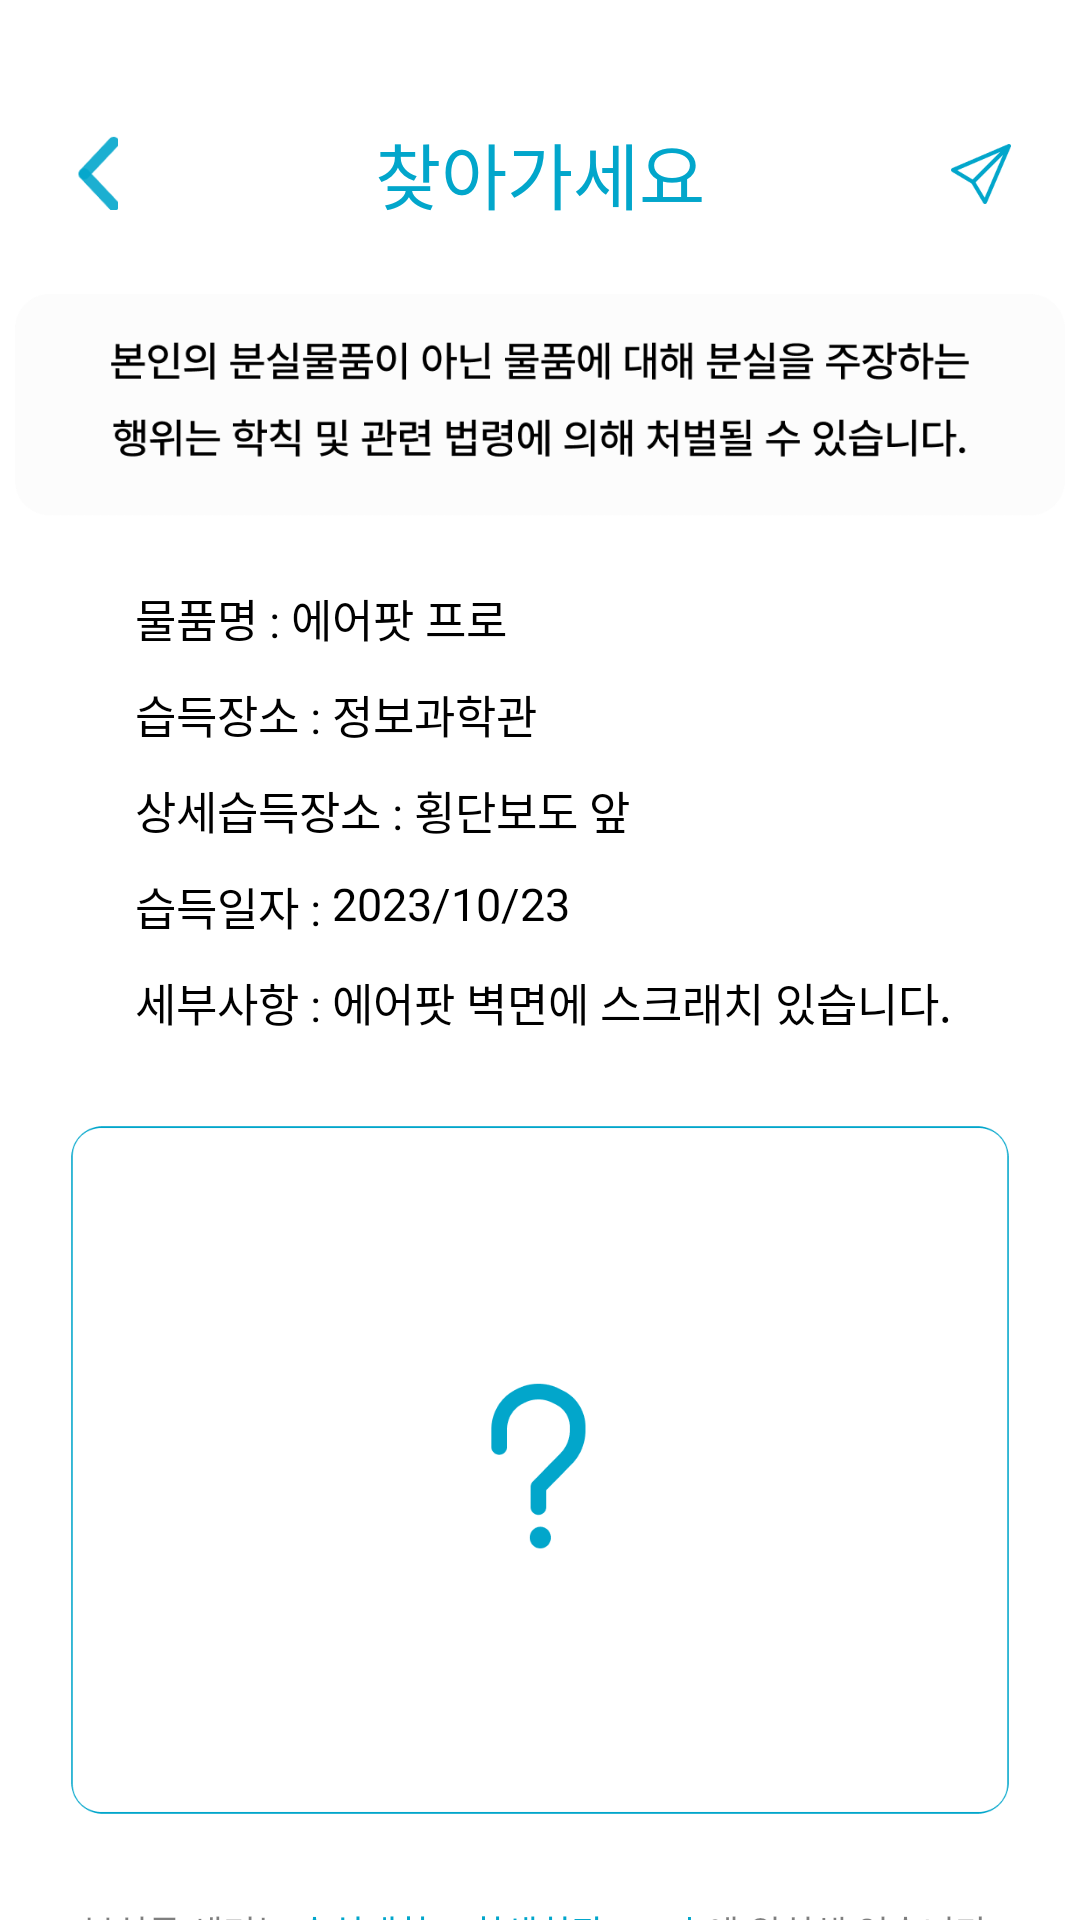

Here is an Android app screen rendered from its layout file. Give the layout XML and the strings, colors and styles it references.
<!-- AndroidManifest.xml: application theme Theme.Find_ssu -->
<!-- res/layout/fragment_find_click.xml -->
<?xml version="1.0" encoding="utf-8"?>
<androidx.constraintlayout.widget.ConstraintLayout xmlns:android="http://schemas.android.com/apk/res/android"
    xmlns:tools="http://schemas.android.com/tools"
    android:layout_width="match_parent"
    android:layout_height="match_parent"
    android:background="@color/white"
    android:id="@+id/fragment_find_click"
    xmlns:app="http://schemas.android.com/apk/res-auto"
    tools:context=".Find.FindClickFragment">

    <ImageView
        android:id="@+id/find_click_back_iv"
        android:layout_width="25dp"
        android:layout_height="25dp"
        android:src="@drawable/back_btn"
        app:layout_constraintStart_toStartOf="parent"
        app:layout_constraintTop_toTopOf="parent"
        android:layout_marginStart="20dp"
        android:layout_marginTop="45dp"
        />

    <TextView
        android:id="@+id/find_click_title_tv"
        android:layout_width="wrap_content"
        android:layout_height="wrap_content"
        android:text="찾아가세요"
        android:textColor="@color/blue"
        android:fontFamily="@font/pretendard_extra_bold"
        android:textSize="24sp"
        app:layout_constraintStart_toStartOf="parent"
        app:layout_constraintEnd_toEndOf="parent"
        app:layout_constraintTop_toTopOf="parent"
        android:layout_marginTop="40dp"
        />

    <ImageView
        android:id="@+id/find_chat_btn"
        android:layout_width="20dp"
        android:layout_height="20dp"
        android:layout_marginRight="23dp"
        android:src="@drawable/chat_btn"
        app:layout_constraintEnd_toEndOf="parent"
        app:layout_constraintTop_toTopOf="parent"
        android:layout_marginTop="48dp"/>

    <ImageView
        android:id="@+id/find_click_warning_iv"
        android:layout_width="350dp"
        android:layout_height="80dp"
        android:src="@drawable/warning_tv"
        app:layout_constraintStart_toStartOf="parent"
        app:layout_constraintEnd_toEndOf="parent"
        app:layout_constraintTop_toBottomOf="@id/find_click_title_tv"
        android:layout_marginTop="20dp"
        />

    <TextView
        android:id="@+id/find_click_name_tv"
        android:layout_width="wrap_content"
        android:layout_height="wrap_content"
        android:text="물품명 : "
        android:layout_marginTop="20dp"
        android:textSize="15sp"
        android:textColor="@color/black"
        android:fontFamily="@font/pretendard_medium"
        app:layout_constraintStart_toEndOf="@id/find_click_back_iv"
        app:layout_constraintTop_toBottomOf="@id/find_click_warning_iv"
        />

    <TextView
        android:id="@+id/find_click_name_input_tv"
        android:layout_width="wrap_content"
        android:layout_height="wrap_content"
        android:text="에어팟 프로"
        android:textSize="15sp"
        android:textColor="@color/black"
        android:fontFamily="@font/pretendard_medium"
        app:layout_constraintStart_toEndOf="@id/find_click_name_tv"
        app:layout_constraintTop_toTopOf="@id/find_click_name_tv"
        />

    <TextView
        android:id="@+id/find_click_location_tv"
        android:layout_width="wrap_content"
        android:layout_height="wrap_content"
        android:text="습득장소 : "
        android:textSize="15sp"
        android:textColor="@color/black"
        android:layout_marginTop="10dp"
        android:fontFamily="@font/pretendard_medium"
        app:layout_constraintStart_toStartOf="@id/find_click_name_tv"
        app:layout_constraintTop_toBottomOf="@id/find_click_name_tv"
        />

    <TextView
        android:id="@+id/find_click_location_input_tv"
        android:layout_width="wrap_content"
        android:layout_height="wrap_content"
        android:text="정보과학관"
        android:textSize="15sp"
        android:textColor="@color/black"
        android:fontFamily="@font/pretendard_medium"
        app:layout_constraintStart_toEndOf="@id/find_click_location_tv"
        app:layout_constraintTop_toTopOf="@id/find_click_location_tv"
        />

    <TextView
        android:id="@+id/find_click_location_detail_tv"
        android:layout_width="wrap_content"
        android:layout_height="wrap_content"
        android:text="상세습득장소 : "
        android:textSize="15sp"
        android:textColor="@color/black"
        android:layout_marginTop="10dp"
        android:fontFamily="@font/pretendard_medium"
        app:layout_constraintStart_toStartOf="@id/find_click_location_tv"
        app:layout_constraintTop_toBottomOf="@id/find_click_location_tv"
        />

    <TextView
        android:id="@+id/find_click_location_detail_input_tv"
        android:layout_width="wrap_content"
        android:layout_height="wrap_content"
        android:text="횡단보도 앞"
        android:textSize="15sp"
        android:textColor="@color/black"
        android:fontFamily="@font/pretendard_medium"
        app:layout_constraintStart_toEndOf="@id/find_click_location_detail_tv"
        app:layout_constraintTop_toTopOf="@id/find_click_location_detail_tv"
        />

    <TextView
        android:id="@+id/find_click_date_tv"
        android:layout_width="wrap_content"
        android:layout_height="wrap_content"
        android:text="습득일자 : "
        android:textSize="15sp"
        android:textColor="@color/black"
        android:fontFamily="@font/pretendard_medium"
        android:layout_marginTop="10dp"
        app:layout_constraintStart_toStartOf="@id/find_click_location_detail_tv"
        app:layout_constraintTop_toBottomOf="@id/find_click_location_detail_tv"
        />

    <TextView
        android:id="@+id/find_click_date_input_tv"
        android:layout_width="wrap_content"
        android:layout_height="wrap_content"
        android:text="2023/10/23"
        android:textSize="15sp"
        android:textColor="@color/black"
        android:fontFamily="@font/pretendard_medium"
        app:layout_constraintStart_toEndOf="@id/find_click_date_tv"
        app:layout_constraintTop_toTopOf="@id/find_click_date_tv"
        />

    <TextView
        android:id="@+id/find_click_more_tv"
        android:layout_width="wrap_content"
        android:layout_height="wrap_content"
        android:text="세부사항 : "
        android:textSize="15sp"
        android:textColor="@color/black"
        android:fontFamily="@font/pretendard_medium"
        android:layout_marginTop="10dp"
        app:layout_constraintStart_toStartOf="@id/find_click_date_tv"
        app:layout_constraintTop_toBottomOf="@id/find_click_date_tv"
        />

    <TextView
        android:id="@+id/find_click_more_input_tv"
        android:layout_width="wrap_content"
        android:layout_height="wrap_content"
        android:text="에어팟 벽면에 스크래치 있습니다."
        android:textSize="15sp"
        android:textColor="@color/black"
        android:fontFamily="@font/pretendard_medium"
        app:layout_constraintStart_toEndOf="@id/find_click_more_tv"
        app:layout_constraintTop_toTopOf="@id/find_click_more_tv"
        />



    <FrameLayout
        android:id="@+id/find_click_fl"
        android:layout_width="350dp"
        android:layout_height="250dp"
        android:layout_marginTop="20dp"
        app:layout_constraintStart_toStartOf="parent"
        app:layout_constraintEnd_toEndOf="parent"
        app:layout_constraintTop_toBottomOf="@id/find_click_more_tv"
        >

        <ImageView
            android:id="@+id/find_click_iv"
            android:layout_width="330dp"
            android:layout_height="230dp"
            android:src="@drawable/item_null_big"
            android:layout_gravity="center"
            android:scaleType="fitCenter"
            />

        <ImageView
            android:id="@+id/find_click_frame_iv"
            android:layout_width="350dp"
            android:layout_height="250dp"
            android:src="@drawable/item_frame_big" />

    </FrameLayout>


    <LinearLayout
        android:id="@+id/find_way_ll"
        android:layout_width="wrap_content"
        android:layout_height="wrap_content"
        android:orientation="horizontal"
        android:layout_marginTop="20dp"
        app:layout_constraintStart_toStartOf="parent"
        app:layout_constraintEnd_toEndOf="parent"
        app:layout_constraintTop_toBottomOf="@id/find_click_fl"
        >

        <TextView
            android:id="@+id/find_way_tv_1"
            android:layout_width="wrap_content"
            android:layout_height="wrap_content"
            android:text="분실물 센터는 "
            android:textSize="12sp"
            android:fontFamily="@font/pretendard_medium"
            android:textColor="#80000000"
            />

        <TextView
            android:id="@+id/find_way_tv_2"
            android:layout_width="wrap_content"
            android:layout_height="wrap_content"
            android:text="숭실대학교 학생회관 406호"
            android:textSize="12sp"
            android:fontFamily="@font/pretendard_medium"
            android:textColor="@color/blue"
            />

        <TextView
            android:id="@+id/find_way_tv_3"
            android:layout_width="wrap_content"
            android:layout_height="wrap_content"
            android:text="에 위치해 있습니다."
            android:textSize="12sp"
            android:fontFamily="@font/pretendard_medium"
            android:textColor="#80000000"
            />

    </LinearLayout>

</androidx.constraintlayout.widget.ConstraintLayout>
<!-- resources referenced by this layout -->
<resources>
  <color name="black">#FF000000</color>
  <color name="blue">#02A6CB</color>
  <color name="white">#FFFFFFFF</color>
  <!-- drawable back_btn: png bitmap (drawable, 1142 bytes) -->
  <!-- drawable chat_btn: png bitmap (drawable, 1595 bytes) -->
  <!-- drawable item_frame_big: png bitmap (drawable, 8186 bytes) -->
  <!-- drawable item_null_big: png bitmap (drawable, 12073 bytes) -->
  <!-- drawable warning_tv: png bitmap (drawable, 25882 bytes) -->
  <style name="Theme.Find_ssu" parent="Base.Theme.Find_ssu" />
  <style name="Base.Theme.Find_ssu" parent="Theme.Material3.DayNight.NoActionBar">
          
          
      </style>
</resources>
